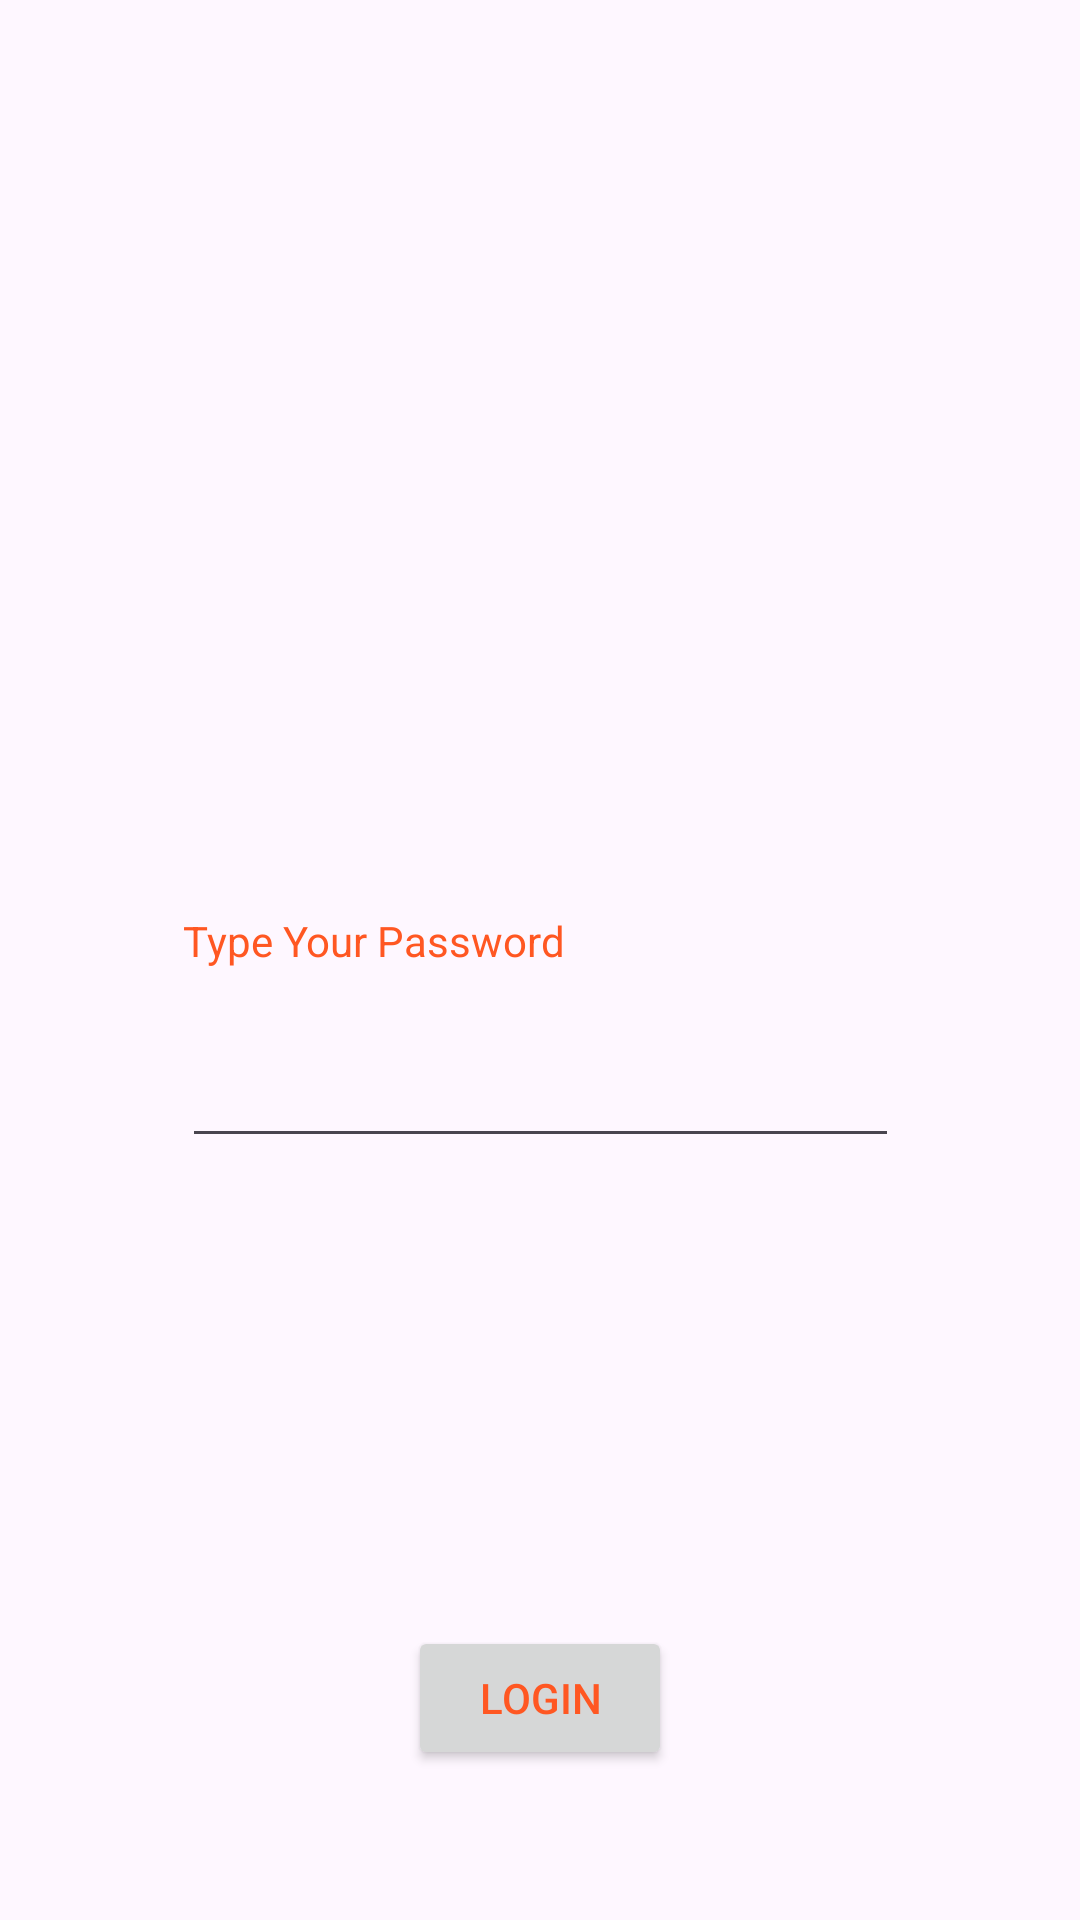

Android layout source for this screen:
<!-- AndroidManifest.xml: application theme Theme.AaronsAndroidLab -->
<!-- res/layout/activity_main.xml -->
<?xml version="1.0" encoding="utf-8"?>
<androidx.constraintlayout.widget.ConstraintLayout xmlns:android="http://schemas.android.com/apk/res/android"
    xmlns:app="http://schemas.android.com/apk/res-auto"
    xmlns:tools="http://schemas.android.com/tools"
    android:layout_width="match_parent"
    android:layout_height="match_parent"
    tools:context=".MainActivity">

    <TextView
        android:id="@+id/textView"
        android:layout_width="238dp"
        android:layout_height="20dp"
        android:layout_marginTop="260dp"
        android:text="Type Your Password"
        app:layout_constraintBottom_toTopOf="@+id/passwordText"
        app:layout_constraintEnd_toEndOf="parent"
        app:layout_constraintStart_toStartOf="parent"
        app:layout_constraintTop_toTopOf="parent"
        app:layout_constraintVertical_bias="0.844" />

    <Button
        android:id="@+id/loginBtn"
        android:layout_width="wrap_content"
        android:layout_height="wrap_content"
        android:layout_marginBottom="50dp"
        android:text="Login"
        app:layout_constraintBottom_toBottomOf="parent"
        app:layout_constraintEnd_toEndOf="parent"
        app:layout_constraintHorizontal_bias="0.5"
        app:layout_constraintStart_toStartOf="parent" />

    <EditText
        android:id="@+id/passwordText"
        android:layout_width="239dp"
        android:layout_height="54dp"
        android:layout_marginBottom="156dp"
        android:ems="10"
        android:inputType="textPassword"
        app:layout_constraintBottom_toTopOf="@+id/loginBtn"
        app:layout_constraintEnd_toEndOf="parent"
        app:layout_constraintStart_toStartOf="parent" />

</androidx.constraintlayout.widget.ConstraintLayout>
<!-- resources referenced by this layout -->
<resources>
  <style name="Theme.AaronsAndroidLab" parent="Base.Theme.AaronsAndroidLab" />
  <style name="Base.Theme.AaronsAndroidLab" parent="Theme.Material3.DayNight.NoActionBar">
  
  
          
          <item name="colorPrimary">#8D449EEC</item>
  
          
          <item name="colorSecondary">@color/my_secondary</item>
  
          
          <item name="android:statusBarColor">@color/my_statusbar</item>
  
          
          <item name="android:textColor">@color/my_text</item>
  
          
          <item name="windowActionBar">false</item>
          <item name="windowNoTitle">true</item>
  
  
      </style>
  <color name="my_secondary">#4AFF62</color>
  <color name="my_statusbar">#FFEB3B</color>
  <color name="my_text">#FF5722</color>
</resources>
